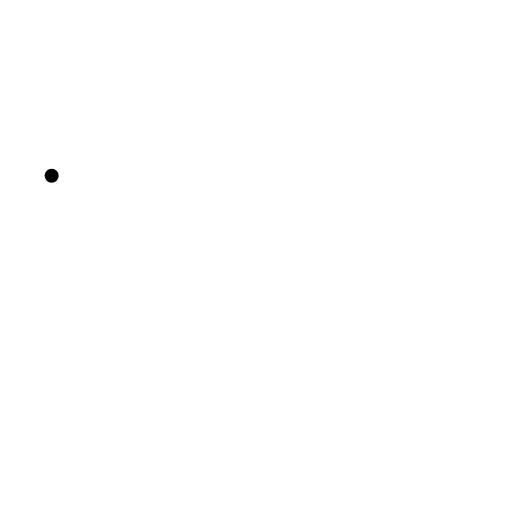
t = 0.00 s
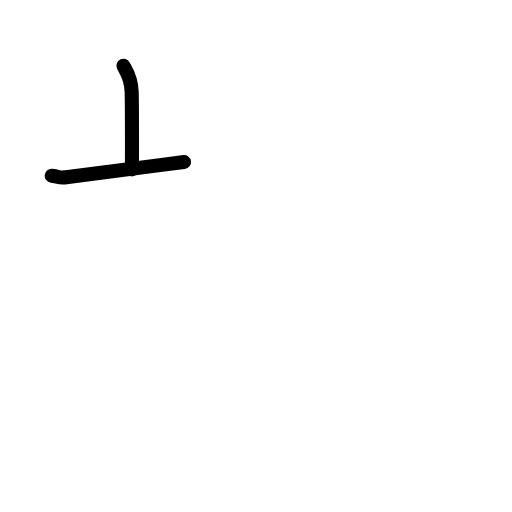
t = 1.42 s
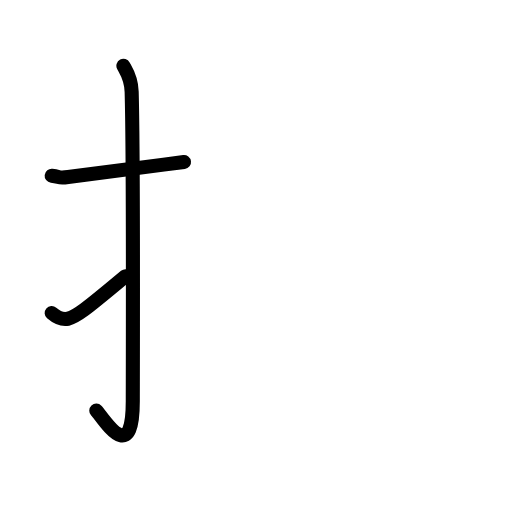
t = 2.75 s
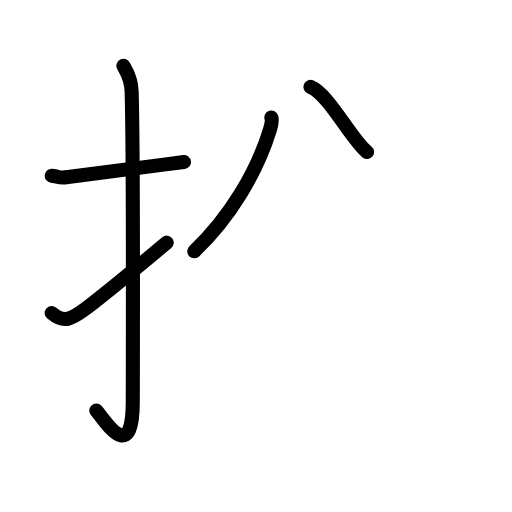
t = 4.25 s
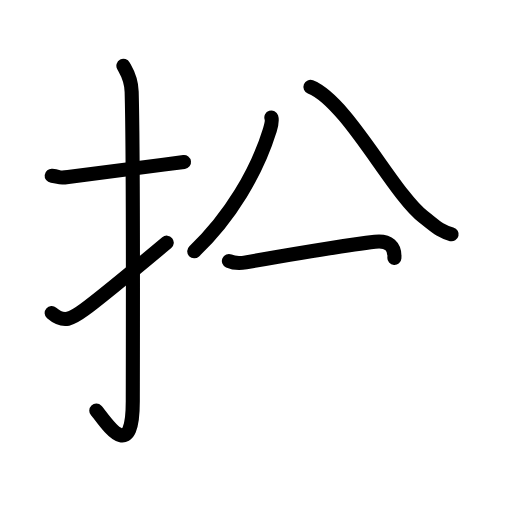
t = 5.60 s
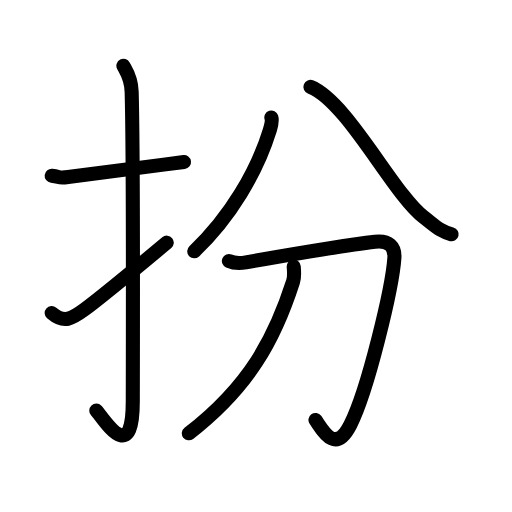
t = 7.00 s

The animated SVG that drew these frames (rendered in a browser with its animation timeline set to each time). Animation: 24 SMIL elements (animate=24); one cycle of 7.00 s.

<?xml version="1.0" encoding="UTF-8"?>
<!--
AniKanjiVG is licensed by CC-BY-SA Paul C. Sommerhoff (https://bitbucket.org/sommerhoff/anikanjivg).
AniKanjiVG uses KanjiVG which is licensed by CC-BY-SA Ulrich Apel (http://kanjivg.tagaini.net).
See also http://creativecommons.org/licenses/by-sa/3.0/
-->
<svg xmlns:kvg='http://kanjivg.tagaini.net' xmlns='http://www.w3.org/2000/svg' width='109' height='109' viewBox='0 0 109 109' style='fill:none;stroke:#000000;stroke-width:3;stroke-linecap:round;stroke-linejoin:round;' id="kvg:kanji_0626e"><g id="kvg:0626e" kvg:element="扮"><g id="kvg:0626e-g1" kvg:element="扌" kvg:variant="true" kvg:original="手" kvg:position="left" kvg:radical="general"><path id="kvg:0626e-s1" kvg:type="㇐" d="M11,37.42c2.08,0.25,1.27,0.55,3.5,0.25c5.5-0.75,15.5-2,24.67-3.17"><animate attributeName="d" begin="0.0s" dur="0.5s" from="M11,37.42C11,37.42,11,37.42,11,37.42" to="M11,37.42c2.08,0.25,1.27,0.55,3.5,0.25" />
<animate attributeName="d" begin="0.5s" dur="0.5s" from="M11,37.42c2.08,0.25,1.27,0.55,3.5,0.25c0,0,0,0,0,0,0" to="M11,37.42c2.08,0.25,1.27,0.55,3.5,0.25c5.5-0.75,15.5-2,24.67-3.17" />
</path>
<path id="kvg:0626e-s2" kvg:type="㇚" d="M26.27,14c0.48,0.92,1.67,2.49,1.76,5.52c0.4,14.55,0.24,60.94,0.24,65.9c0,14.25-6.32,3.53-7.77,2"><animate attributeName="d" begin="1.0s" dur="0.3333333333333333s" from="M26.27,14C26.27,14,26.27,14,26.27,14" to="M26.27,14c0.48,0.92,1.67,2.49,1.76,5.52" />
<animate attributeName="d" begin="1.3333333333333333s" dur="0.3333333333333333s" from="M26.27,14c0.48,0.92,1.67,2.49,1.76,5.52c0,0,0,0,0,0,0" to="M26.27,14c0.48,0.92,1.67,2.49,1.76,5.52c0.4,14.55,0.24,60.94,0.24,65.9" />
<animate attributeName="d" begin="1.6666666666666665s" dur="0.3333333333333333s" from="M26.27,14c0.48,0.92,1.67,2.49,1.76,5.52c0.4,14.55,0.24,60.94,0.24,65.9c0,0,0,0,0,0,0" to="M26.27,14c0.48,0.92,1.67,2.49,1.76,5.52c0.4,14.55,0.24,60.94,0.24,65.9c0,14.25-6.32,3.53-7.77,2" />
<animate attributeName="d" begin="0s" dur="1.0s" from="M-100,-100" to="M-100,-100" />
</path>
<path id="kvg:0626e-s3" kvg:type="㇀" d="M11,66.64c2.62,2.26,4.31,1.22,6.94-0.71c1.55-1.14,11-8.79,17.56-14.27"><animate attributeName="d" begin="2.0s" dur="0.5s" from="M11,66.64C11,66.64,11,66.64,11,66.64" to="M11,66.64c2.62,2.26,4.31,1.22,6.94-0.71" />
<animate attributeName="d" begin="2.5s" dur="0.5s" from="M11,66.64c2.62,2.26,4.31,1.22,6.94-0.71c0,0,0,0,0,0,0" to="M11,66.64c2.62,2.26,4.31,1.22,6.94-0.71c1.55-1.14,11-8.79,17.56-14.27" />
<animate attributeName="d" begin="0s" dur="2.0s" from="M-100,-100" to="M-100,-100" />
</path>
</g>
<g id="kvg:0626e-g2" kvg:element="分" kvg:position="right"><g id="kvg:0626e-g3" kvg:element="八" kvg:position="top"><path id="kvg:0626e-s4" kvg:type="㇒" d="M57.77,25.02c0.28,0.85-0.06,1.81-0.39,2.87C54.67,36.63,49,46.25,41.35,53.5"><animate attributeName="d" begin="3.0s" dur="0.5s" from="M57.77,25.02C57.77,25.02,57.77,25.02,57.77,25.02" to="M57.77,25.02c0.28,0.85-0.06,1.81-0.39,2.87" />
<animate attributeName="d" begin="3.5s" dur="0.5s" from="M57.77,25.02c0.28,0.85-0.06,1.81-0.39,2.87c0,0,0,0,0,0,0" to="M57.77,25.02c0.28,0.85-0.06,1.81-0.39,2.87C54.67,36.63,49,46.25,41.35,53.5" />
<animate attributeName="d" begin="0s" dur="3.0s" from="M-100,-100" to="M-100,-100" />
</path>
<path id="kvg:0626e-s5" kvg:type="㇏" d="M66.09,18.5c7.92,3.16,17.52,22.68,24.12,27.74c2.55,1.96,3.47,3.01,5.94,3.64"><animate attributeName="d" begin="4.0s" dur="0.5s" from="M66.09,18.5C66.09,18.5,66.09,18.5,66.09,18.5" to="M66.09,18.5c7.92,3.16,17.52,22.68,24.12,27.74" />
<animate attributeName="d" begin="4.5s" dur="0.5s" from="M66.09,18.5c7.92,3.16,17.52,22.68,24.12,27.74c0,0,0,0,0,0,0" to="M66.09,18.5c7.92,3.16,17.52,22.68,24.12,27.74c2.55,1.96,3.47,3.01,5.94,3.64" />
<animate attributeName="d" begin="0s" dur="4.0s" from="M-100,-100" to="M-100,-100" />
</path>
</g>
<g id="kvg:0626e-g4" kvg:element="刀" kvg:position="bottom"><path id="kvg:0626e-s6" kvg:type="㇆" d="M48.73,55.57c1.16,0.51,2.61,0.45,3.62,0.28c8.24-1.43,22.91-3.84,27.48-4.37c2.97-0.34,4.29,1.03,4.13,3.44c-0.44,6.35-5.63,28.1-9.37,35.5c-3.34,6.59-6.09,0.84-7.43-1.01"><animate attributeName="d" begin="5.0s" dur="0.2s" from="M48.73,55.57C48.73,55.57,48.73,55.57,48.73,55.57" to="M48.73,55.57c1.16,0.51,2.61,0.45,3.62,0.28" />
<animate attributeName="d" begin="5.2s" dur="0.2s" from="M48.73,55.57c1.16,0.51,2.61,0.45,3.62,0.28c0,0,0,0,0,0,0" to="M48.73,55.57c1.16,0.51,2.61,0.45,3.62,0.28c8.24-1.43,22.91-3.84,27.48-4.37" />
<animate attributeName="d" begin="5.4s" dur="0.2s" from="M48.73,55.57c1.16,0.51,2.61,0.45,3.62,0.28c8.24-1.43,22.91-3.84,27.48-4.37c0,0,0,0,0,0,0" to="M48.73,55.57c1.16,0.51,2.61,0.45,3.62,0.28c8.24-1.43,22.91-3.84,27.48-4.37c2.97-0.34,4.29,1.03,4.13,3.44" />
<animate attributeName="d" begin="5.6s" dur="0.2s" from="M48.73,55.57c1.16,0.51,2.61,0.45,3.62,0.28c8.24-1.43,22.91-3.84,27.48-4.37c2.97-0.34,4.29,1.03,4.13,3.44c0,0,0,0,0,0,0" to="M48.73,55.57c1.16,0.51,2.61,0.45,3.62,0.28c8.24-1.43,22.91-3.84,27.48-4.37c2.97-0.34,4.29,1.03,4.13,3.44c-0.44,6.35-5.63,28.1-9.37,35.5" />
<animate attributeName="d" begin="5.8s" dur="0.2s" from="M48.73,55.57c1.16,0.51,2.61,0.45,3.62,0.28c8.24-1.43,22.91-3.84,27.48-4.37c2.97-0.34,4.29,1.03,4.13,3.44c-0.44,6.35-5.63,28.1-9.37,35.5c0,0,0,0,0,0,0" to="M48.73,55.57c1.16,0.51,2.61,0.45,3.62,0.28c8.24-1.43,22.91-3.84,27.48-4.37c2.97-0.34,4.29,1.03,4.13,3.44c-0.44,6.35-5.63,28.1-9.37,35.5c-3.34,6.59-6.09,0.84-7.43-1.01" />
<animate attributeName="d" begin="0s" dur="5.0s" from="M-100,-100" to="M-100,-100" />
</path>
<path id="kvg:0626e-s7" kvg:type="㇒" d="M62.53,56.75c0.06,0.79,0.22,2.08-0.13,3.18c-3.92,12.22-9.37,22.41-22.2,32.32"><animate attributeName="d" begin="6.0s" dur="0.5s" from="M62.53,56.75C62.53,56.75,62.53,56.75,62.53,56.75" to="M62.53,56.75c0.06,0.79,0.22,2.08-0.13,3.18" />
<animate attributeName="d" begin="6.5s" dur="0.5s" from="M62.53,56.75c0.06,0.79,0.22,2.08-0.13,3.18c0,0,0,0,0,0,0" to="M62.53,56.75c0.06,0.79,0.22,2.08-0.13,3.18c-3.92,12.22-9.37,22.41-22.2,32.32" />
<animate attributeName="d" begin="0s" dur="6.0s" from="M-100,-100" to="M-100,-100" />
</path>
</g>
</g>
</g>
</svg>
